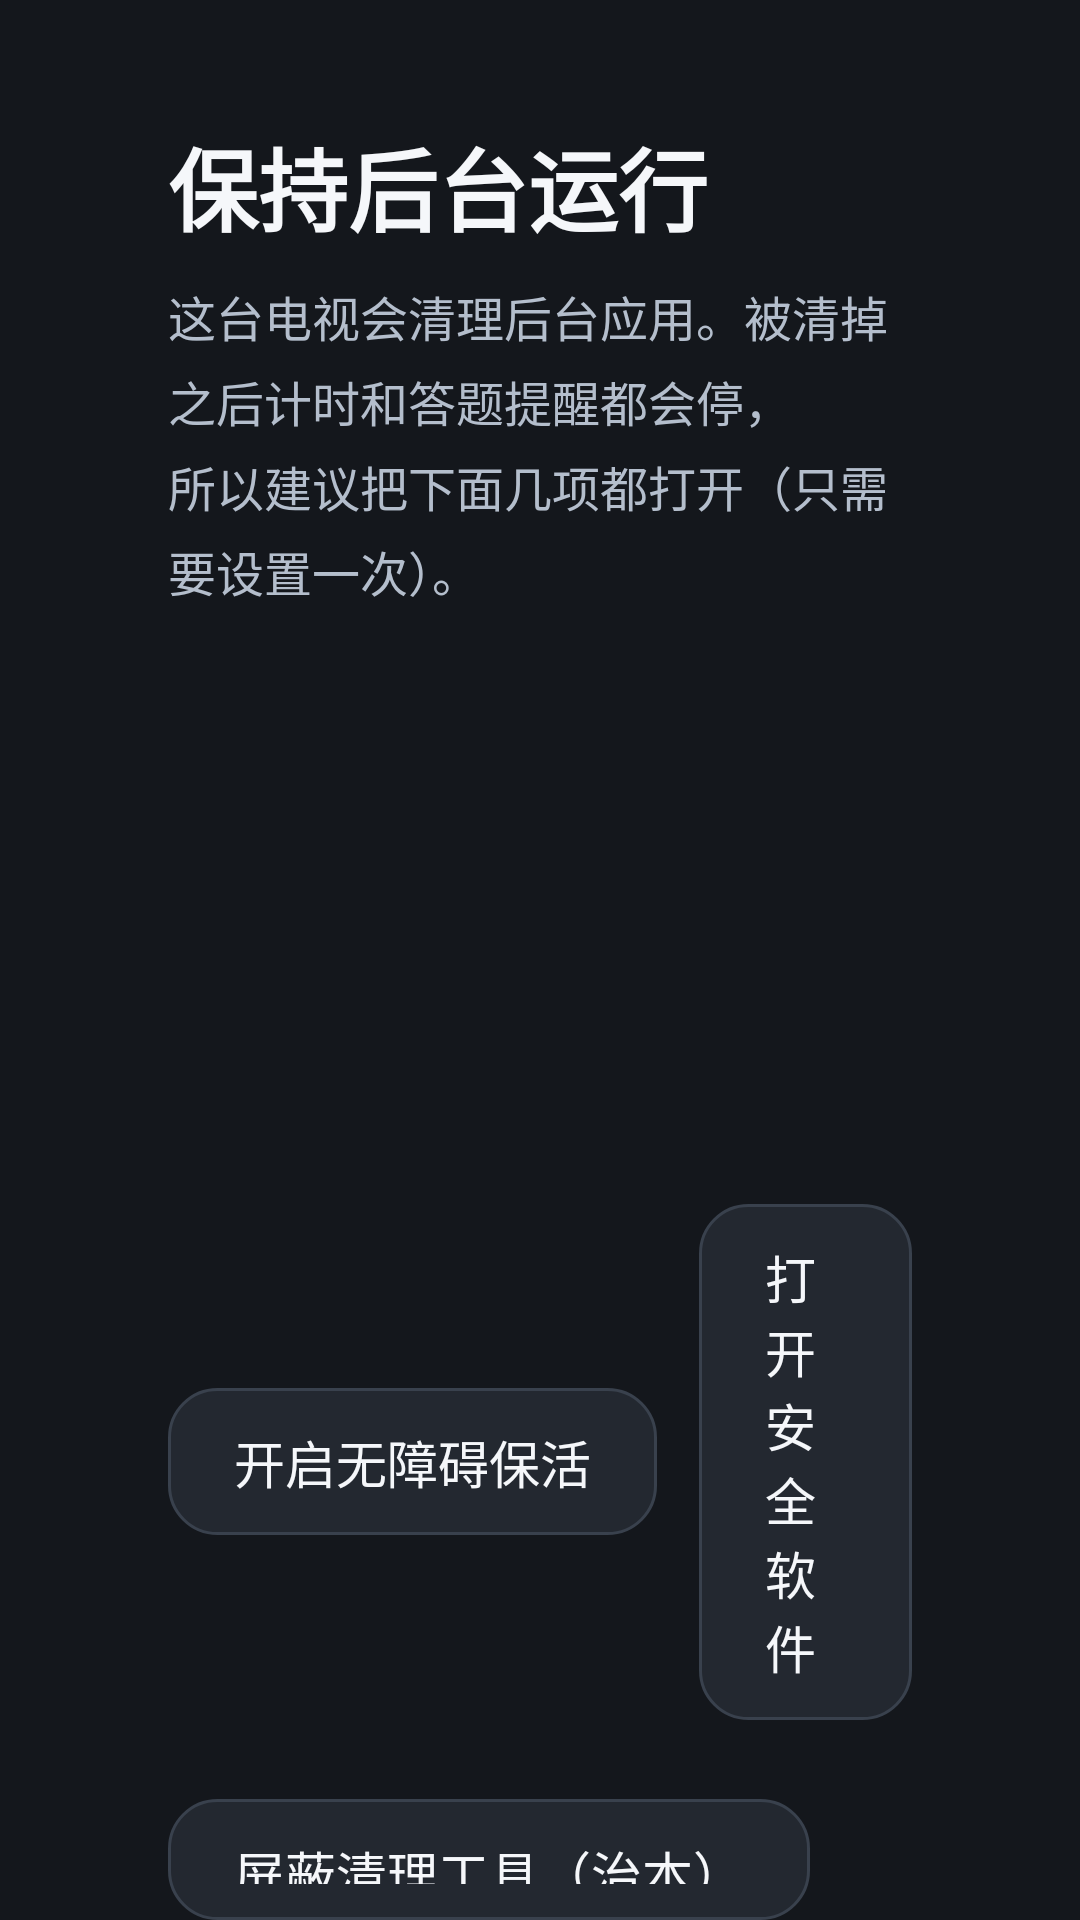

Reconstruct the res/layout file that produces this screen, plus the resources it refers to.
<!-- AndroidManifest.xml: application theme Theme.TvGuard -->
<!-- res/layout/activity_keepalive.xml -->
<?xml version="1.0" encoding="utf-8"?>
<LinearLayout xmlns:android="http://schemas.android.com/apk/res/android"
    android:layout_width="match_parent"
    android:layout_height="match_parent"
    android:background="@color/bg"
    android:orientation="vertical"
    android:paddingStart="56dp"
    android:paddingTop="40dp"
    android:paddingEnd="56dp">

    <TextView
        android:layout_width="wrap_content"
        android:layout_height="wrap_content"
        android:text="@string/keep_title"
        android:textColor="@color/ink"
        android:textSize="30sp"
        android:textStyle="bold" />

    <TextView
        android:layout_width="match_parent"
        android:layout_height="wrap_content"
        android:layout_marginTop="10dp"
        android:lineSpacingExtra="5dp"
        android:text="@string/keep_intro"
        android:textColor="@color/ink2"
        android:textSize="16sp" />

    <TextView
        android:id="@+id/tvA11y"
        android:layout_width="match_parent"
        android:layout_height="wrap_content"
        android:layout_marginTop="18dp"
        android:textColor="@color/ink2"
        android:textSize="17sp" />

    <TextView
        android:id="@+id/tvBattery"
        android:layout_width="match_parent"
        android:layout_height="wrap_content"
        android:layout_marginTop="8dp"
        android:textColor="@color/ink2"
        android:textSize="17sp" />

    <TextView
        android:id="@+id/tvOwner"
        android:layout_width="match_parent"
        android:layout_height="wrap_content"
        android:layout_marginTop="8dp"
        android:textColor="@color/ink2"
        android:textSize="17sp" />

    <TextView
        android:id="@+id/tvHealth"
        android:layout_width="match_parent"
        android:layout_height="wrap_content"
        android:layout_marginTop="8dp"
        android:textColor="@color/ink2"
        android:textSize="17sp" />

    <TextView
        android:id="@+id/tvKilled"
        android:layout_width="match_parent"
        android:layout_height="wrap_content"
        android:layout_marginTop="8dp"
        android:textColor="@color/ink3"
        android:textSize="15sp" />

    <LinearLayout
        android:layout_width="wrap_content"
        android:layout_height="wrap_content"
        android:layout_marginTop="26dp"
        android:gravity="center_vertical"
        android:orientation="horizontal">

        <TextView
            android:id="@+id/btnA11y"
            android:layout_width="wrap_content"
            android:layout_height="wrap_content"
            android:background="@drawable/bg_card_selector"
            android:clickable="true"
            android:focusable="true"
            android:paddingStart="22dp"
            android:paddingTop="12dp"
            android:paddingEnd="22dp"
            android:paddingBottom="12dp"
            android:text="@string/keep_open_a11y"
            android:textColor="@color/ink"
            android:textSize="17sp" />

        <TextView
            android:id="@+id/btnGuard"
            android:layout_width="wrap_content"
            android:layout_height="wrap_content"
            android:layout_marginStart="14dp"
            android:background="@drawable/bg_card_selector"
            android:clickable="true"
            android:focusable="true"
            android:paddingStart="22dp"
            android:paddingTop="12dp"
            android:paddingEnd="22dp"
            android:paddingBottom="12dp"
            android:text="@string/keep_open_guard"
            android:textColor="@color/ink"
            android:textSize="17sp" />

        <TextView
            android:id="@+id/btnBattery"
            android:layout_width="wrap_content"
            android:layout_height="wrap_content"
            android:layout_marginStart="14dp"
            android:background="@drawable/bg_card_selector"
            android:clickable="true"
            android:focusable="true"
            android:paddingStart="22dp"
            android:paddingTop="12dp"
            android:paddingEnd="22dp"
            android:paddingBottom="12dp"
            android:text="@string/keep_open_battery"
            android:textColor="@color/ink"
            android:textSize="17sp" />
    </LinearLayout>

    <LinearLayout
        android:layout_width="wrap_content"
        android:layout_height="wrap_content"
        android:layout_marginTop="14dp"
        android:gravity="center_vertical"
        android:orientation="horizontal">

        <TextView
            android:id="@+id/btnHealth"
            android:layout_width="wrap_content"
            android:layout_height="wrap_content"
            android:background="@drawable/bg_card_selector"
            android:clickable="true"
            android:focusable="true"
            android:paddingStart="22dp"
            android:paddingTop="12dp"
            android:paddingEnd="22dp"
            android:paddingBottom="12dp"
            android:text="@string/keep_btn_health_hide"
            android:textColor="@color/ink"
            android:textSize="17sp" />
    </LinearLayout>

    <TextView
        android:id="@+id/tvMsg"
        android:layout_width="match_parent"
        android:layout_height="wrap_content"
        android:layout_marginTop="18dp"
        android:minHeight="26dp"
        android:textColor="@color/warn"
        android:textSize="15sp" />

    <TextView
        android:id="@+id/keepBackBtn"
        android:layout_width="wrap_content"
        android:layout_height="wrap_content"
        android:layout_marginTop="18dp"
        android:background="@drawable/bg_action"
        android:clickable="true"
        android:focusable="true"
        android:paddingStart="24dp"
        android:paddingTop="10dp"
        android:paddingEnd="24dp"
        android:paddingBottom="10dp"
        android:text="@string/keep_back"
        android:textColor="@color/ink"
        android:textSize="16sp" />

</LinearLayout>
<!-- resources referenced by this layout -->
<resources>
  <color name="bg">#14171C</color>
  <color name="ink">#F5F7FA</color>
  <color name="ink2">#B4BECC</color>
  <color name="ink3">#7D8794</color>
  <color name="warn">#FBBF24</color>
  <!-- drawable bg_action (drawable) -->
  <?xml version="1.0" encoding="utf-8"?>
  <selector xmlns:android="http://schemas.android.com/apk/res/android">
      <item android:state_focused="true">
          <shape android:shape="rectangle">
              <solid android:color="@color/brand_deep" />
              <stroke android:width="3dp" android:color="@color/ink" />
              <corners android:radius="12dp" />
          </shape>
      </item>
      <item>
          <shape android:shape="rectangle">
              <solid android:color="@color/brand" />
              <corners android:radius="12dp" />
          </shape>
      </item>
  </selector>
  <!-- drawable bg_card_selector (drawable) -->
  <?xml version="1.0" encoding="utf-8"?>
  <selector xmlns:android="http://schemas.android.com/apk/res/android">
      <item android:state_focused="true">
          <shape android:shape="rectangle">
              <solid android:color="@color/card_hi" />
              <corners android:radius="16dp" />
              <stroke
                  android:width="3dp"
                  android:color="@color/brand" />
          </shape>
      </item>
      <item android:state_pressed="true">
          <shape android:shape="rectangle">
              <solid android:color="@color/card_hi" />
              <corners android:radius="16dp" />
              <stroke
                  android:width="1dp"
                  android:color="@color/brand" />
          </shape>
      </item>
      <item>
          <shape android:shape="rectangle">
              <solid android:color="@color/card" />
              <corners android:radius="16dp" />
              <stroke
                  android:width="1dp"
                  android:color="@color/line" />
          </shape>
      </item>
  </selector>
  <string name="keep_back">返回桌面</string>
  <string name="keep_btn_health_hide">屏蔽清理工具（治本）</string>
  <string name="keep_intro">这台电视会清理后台应用。被清掉之后计时和答题提醒都会停，\n所以建议把下面几项都打开（只需要设置一次）。</string>
  <string name="keep_open_a11y">开启无障碍保活</string>
  <string name="keep_open_battery">加入电池白名单</string>
  <string name="keep_open_guard">打开安全软件</string>
  <string name="keep_title">保持后台运行</string>
  <style name="Theme.TvGuard" parent="Theme.AppCompat.NoActionBar">
          <item name="colorPrimary">@color/brand</item>
          <item name="colorPrimaryDark">@color/bg</item>
          <item name="colorAccent">@color/brand</item>
          <item name="android:windowBackground">@color/bg</item>
          <item name="android:windowNoTitle">true</item>
          <item name="android:windowActionBar">false</item>
      </style>
  <color name="brand_deep">#2E6FE0</color>
  <color name="brand">#4C8DFF</color>
  <color name="card_hi">#2E353F</color>
  <color name="card">#232830</color>
  <color name="line">#39414D</color>
</resources>
